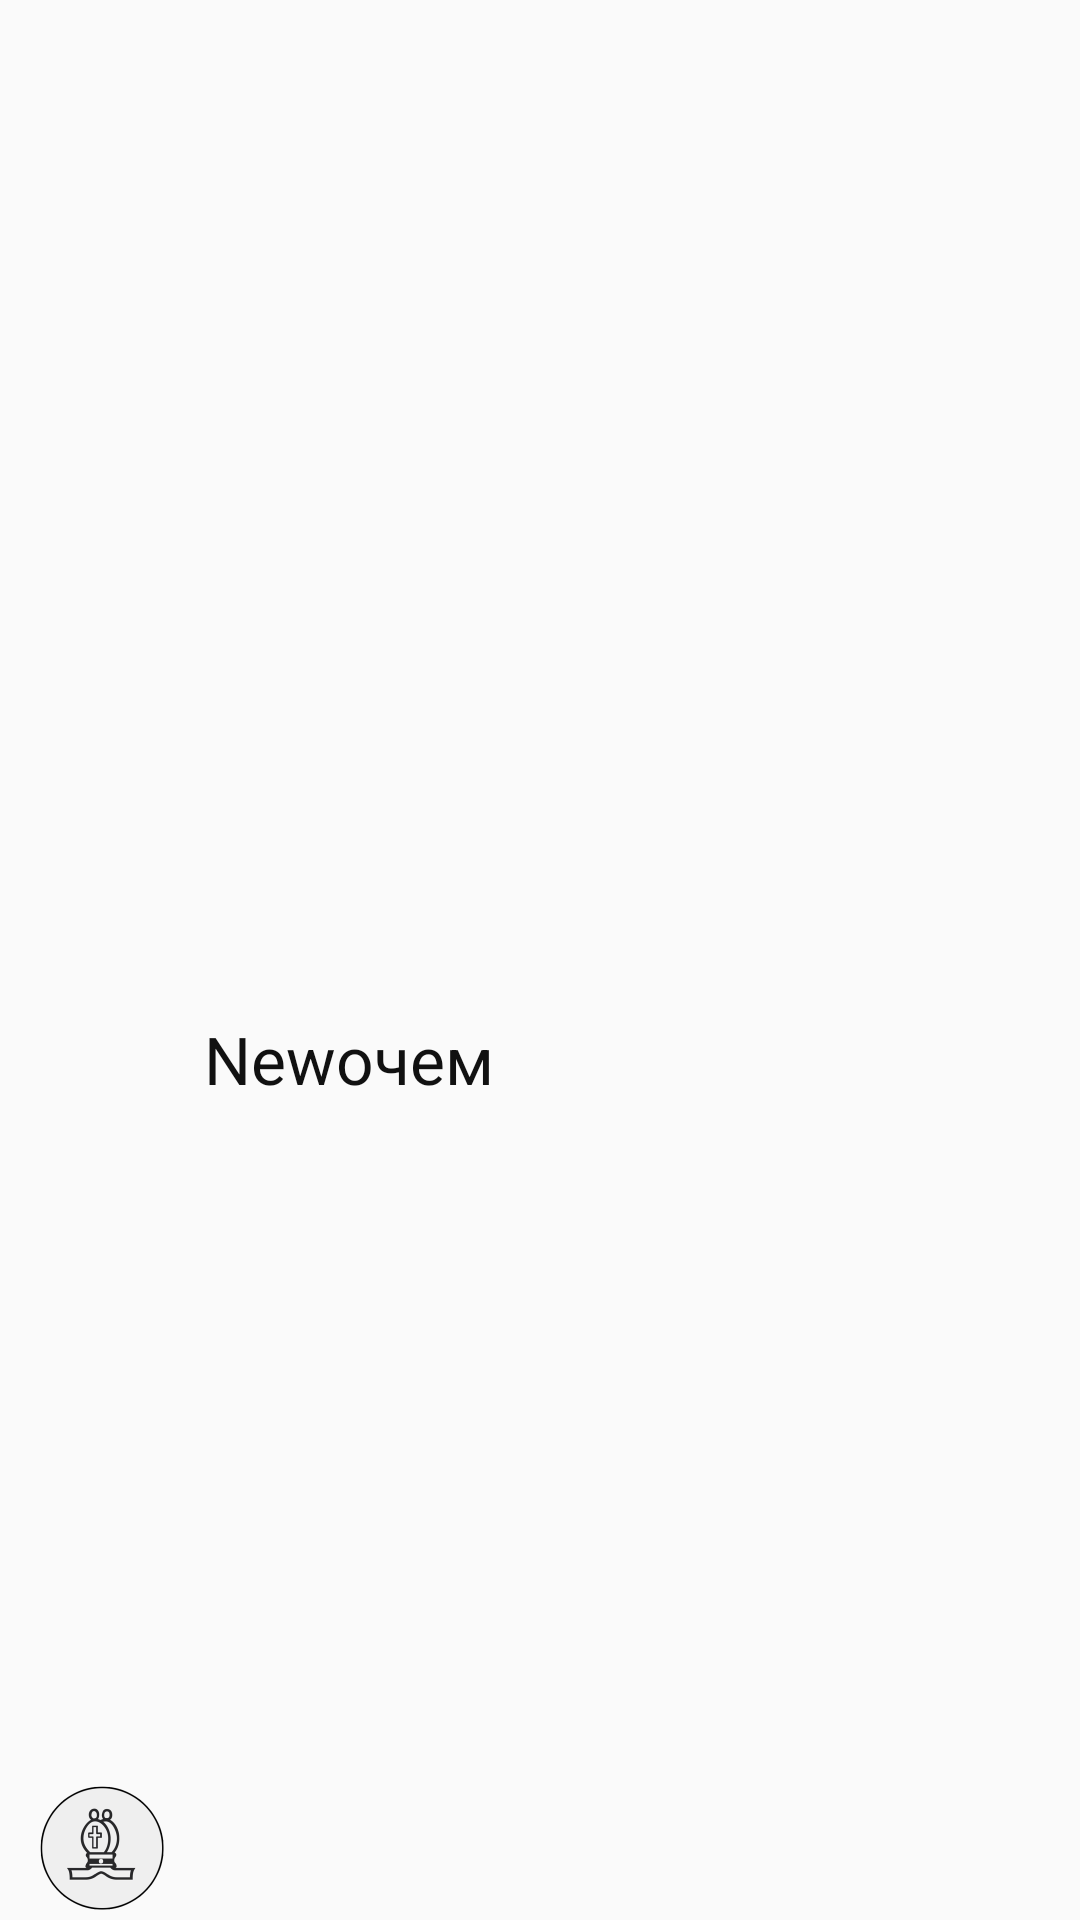

Reconstruct the res/layout file that produces this screen, plus the resources it refers to.
<!-- AndroidManifest.xml: application theme AppTheme -->
<!-- res/layout/navigation_bar_header.xml -->
<?xml version="1.0" encoding="utf-8"?>
<LinearLayout xmlns:android="http://schemas.android.com/apk/res/android"
              android:layout_width="match_parent"
              android:layout_height="wrap_content"
              android:gravity="start|bottom"
              android:orientation="horizontal"
              android:paddingTop="?attr/actionBarSize"
              android:paddingStart="10dp"
              android:paddingLeft="10dp"
              android:paddingEnd="10dp"
              android:paddingRight="10dp">

    <ImageView
        android:id="@+id/imageView"
        android:layout_width="wrap_content"
        android:layout_height="wrap_content"
        android:paddingTop="10dp"
        android:src="@mipmap/ic_logo"
        android:contentDescription="@string/app_name"/>

    <TextView
        android:layout_width="match_parent"
        android:layout_height="wrap_content"
        android:text="@string/app_name"
        android:layout_gravity="center"
        android:paddingLeft="10dp"
        android:paddingStart="10dp"
        android:paddingTop="10dp"
        android:textAppearance="?android:attr/textAppearanceLarge"/>

</LinearLayout>
<!-- resources referenced by this layout -->
<resources>
  <!-- mipmap ic_logo: png bitmap (drawable-hdpi, 2056 bytes) -->
  <string name="app_name">Newочем</string>
  <style name="AppTheme" parent="AppTheme.Base">
          
          <item name="titleTextColor">@color/colorTextColor</item>
          <item name="drawerArrowStyle">@style/AppTheme.DrawerArrowStyle</item>
  
          
          <item name="android:buttonStyle">@style/AppTheme.Button</item>
      </style>
  <style name="AppTheme.Base" parent="Theme.AppCompat.Light.DarkActionBar">
          <item name="colorPrimary">@color/colorPrimary</item>
          <item name="colorPrimaryDark">@color/colorPrimaryDark</item>
          <item name="colorAccent">@color/colorAccent</item>
          <item name="android:textColor">@color/colorTextColor</item>
      </style>
  <color name="colorTextColor">#111111</color>
  <style name="AppTheme.DrawerArrowStyle" parent="@style/Widget.AppCompat.DrawerArrowToggle">
          <item name="spinBars">true</item>
          <item name="color">@color/colorTextColor</item>
      </style>
  <style name="AppTheme.Button" parent="android:style/Widget.Holo.Button">
          <item name="android:background">@drawable/button_normal</item>
          <item name="android:textColor">@color/colorTextColor</item>
          <item name="android:paddingLeft">10dp</item>
      </style>
  <color name="colorPrimary">#EFEFEF</color>
  <color name="colorPrimaryDark">#999999</color>
  <color name="colorAccent">#57a8f4</color>
  <!-- drawable button_normal (drawable) -->
  <?xml version="1.0" encoding="utf-8"?>
  <shape android:shape="rectangle" xmlns:android="http://schemas.android.com/apk/res/android" >
      <solid android:color="@color/colorPrimary"/>
      <stroke android:width="2px" android:color="@color/colorPrimaryDark"/>
      <padding android:bottom="2dp"
               android:left="2dp"
               android:top="2dp"
               android:right="2dp"/>
  
  </shape>
</resources>
